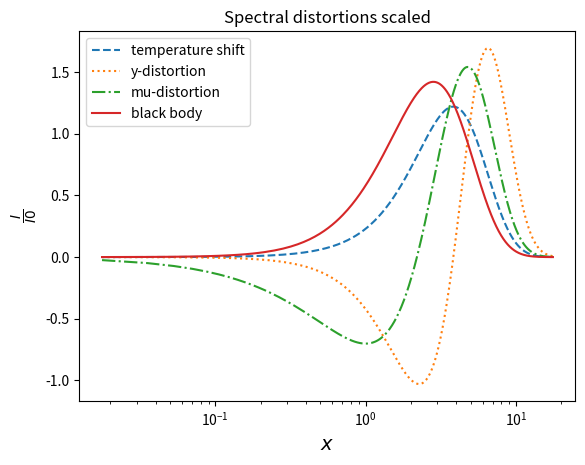
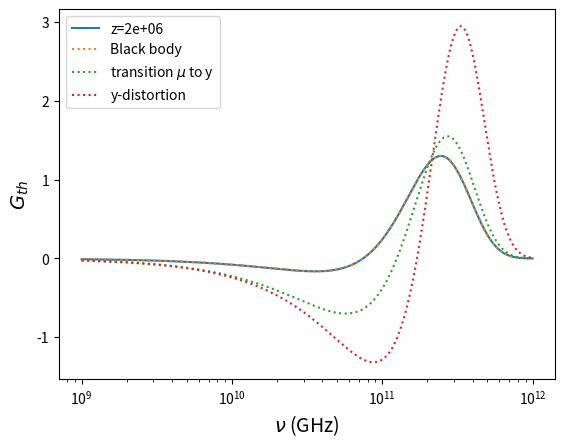
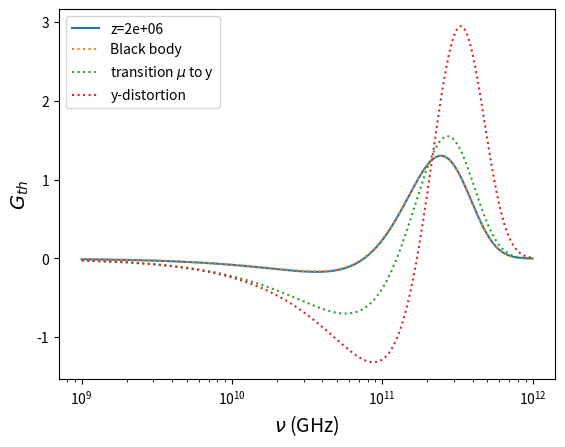
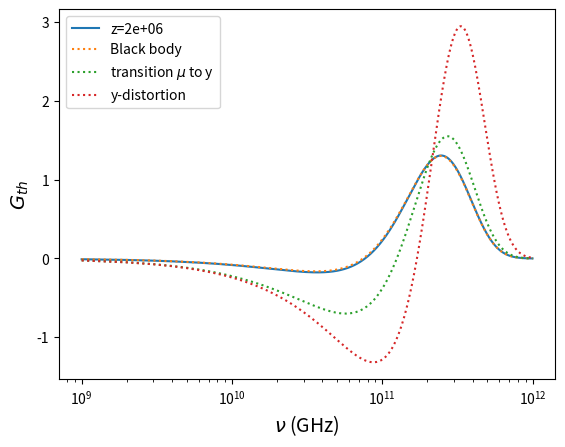
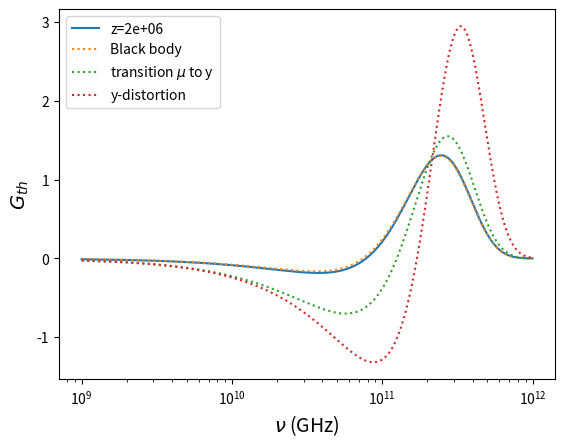
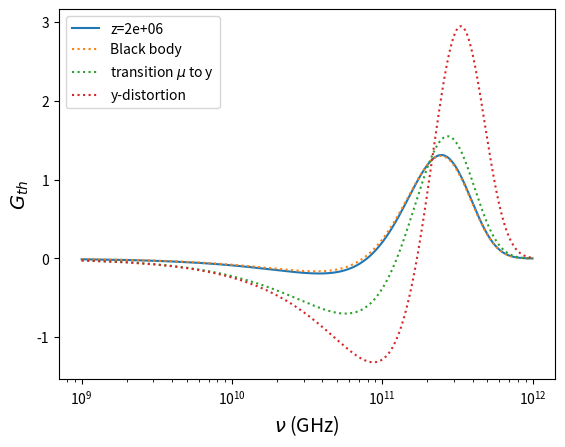
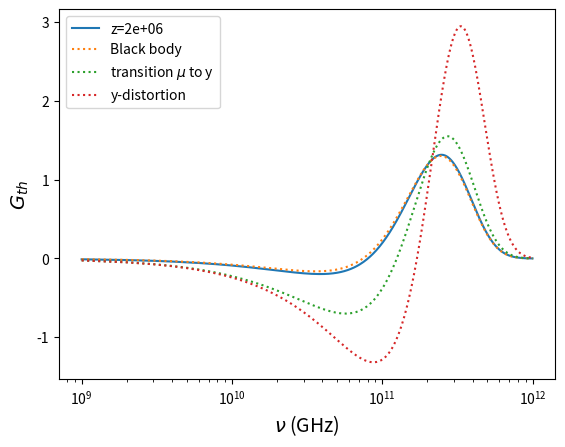
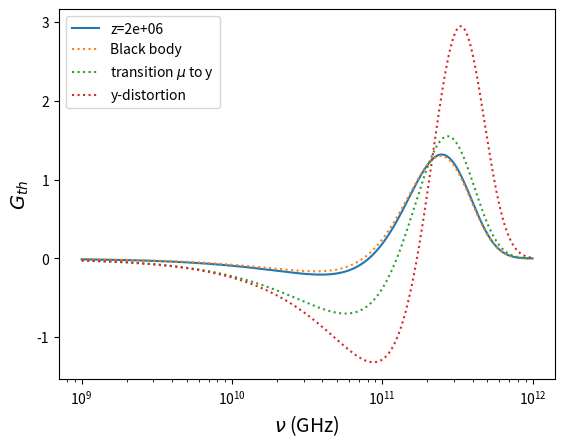
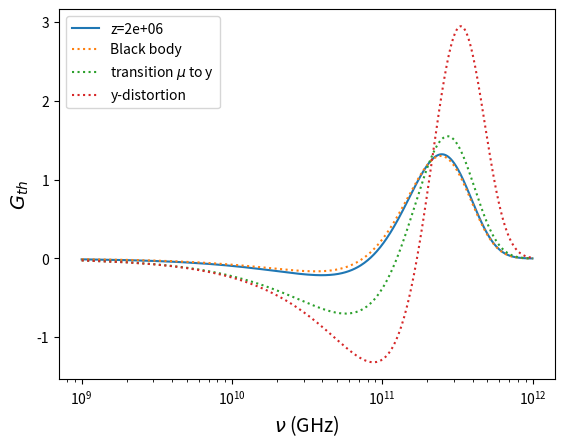
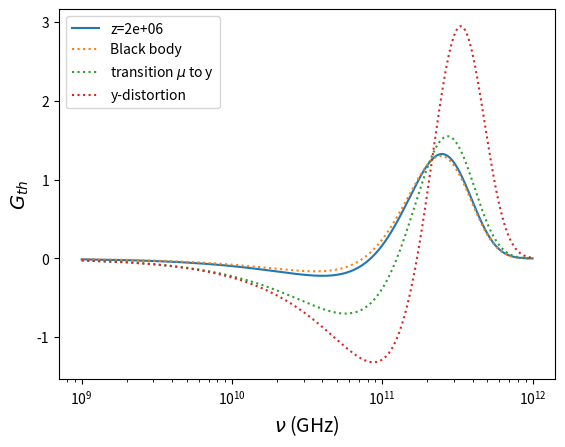
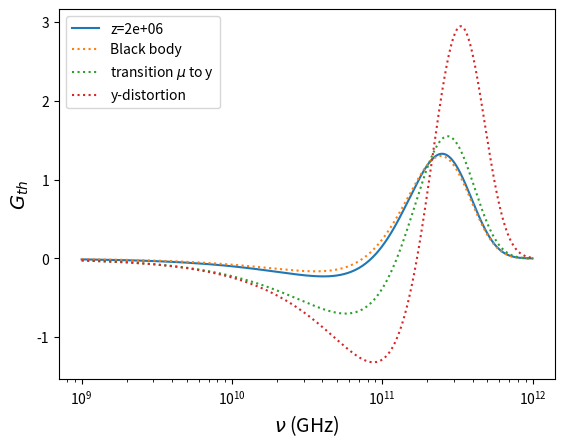
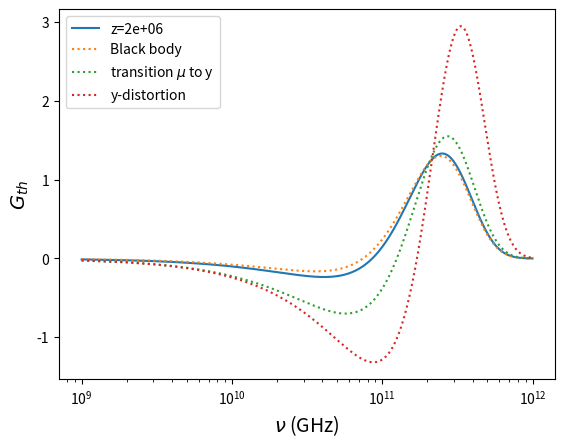
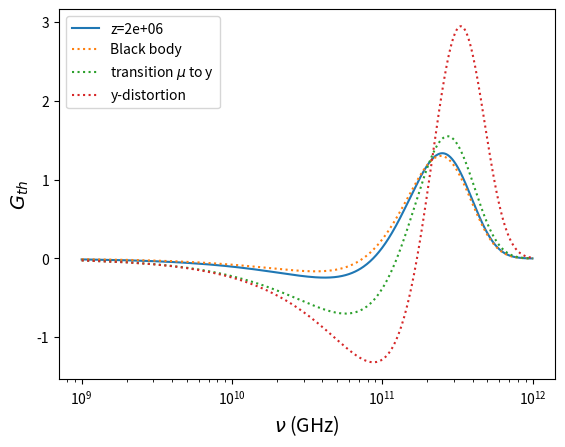
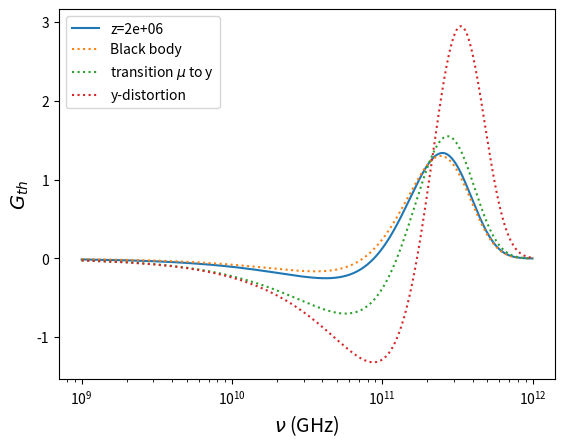
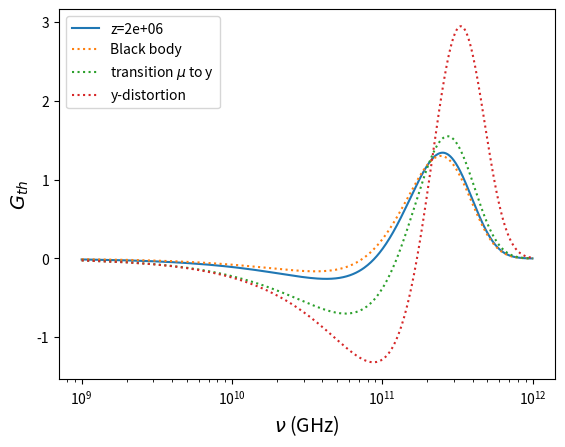
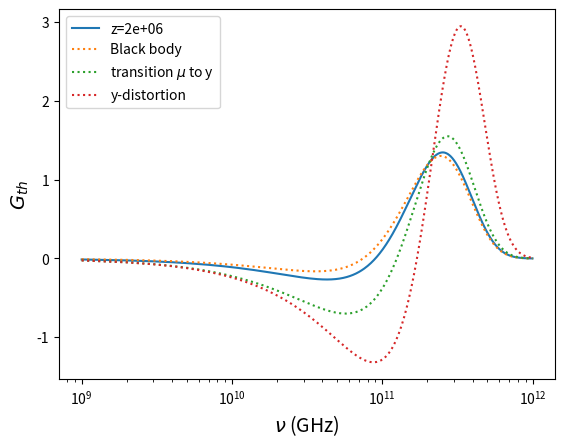

Generate these figures, in order, with matplotlib:
import numpy as np
import matplotlib.pyplot as plt
import pandas as pd

## CONSTANTES##
h = 6.62607015e-34  # Planck constant
c = 299792458  # speed of light
k_B = 1.380649e-23  # Boltzmann constant
T = 2.725  # CMB temperature in Kelvin


def black_body(x):
    return 2*h/c**2 * nu**3/(np.exp(x)-1)


def temp_shift(x):
    return x*np.exp(x)/(np.exp(x)-1)**2


def y_dist(x):
    return temp_shift(x) * (x*(np.exp(x)+1)/(np.exp(x)-1) - 4)


def mu_dist(x):
    return temp_shift(x) * (0.4561 - 1/x)


nu = np.linspace(1, 1000, 1000) * 10**9  # GHz
x = h*nu/(k_B*T)

I_temp = 2*h*nu**3 * temp_shift(x) / c**2
I_y = 2*h*nu**3 * y_dist(x) / c**2
I_mu = 2*h*nu**3 * mu_dist(x) / c**2

I0 = 2*h/c**2 * (k_B*T/h)**3

plt.plot(x, 1/4 * I_temp / I0, linestyle='dashed', label='temperature shift')
plt.plot(x, 1/4 * I_y / I0, linestyle='dotted', label='y-distortion')
plt.plot(x, 1.401 * I_mu / I0, linestyle='dashdot', label='mu-distortion')
plt.plot(x, black_body(x)/I0, linestyle='solid', label='black body')
plt.xscale('log')
plt.xlabel(r'$x$', fontsize=14)
plt.ylabel(r'$\frac{I}{I0}$', fontsize=14)
plt.title('Spectral distortions scaled')
plt.legend()
plt.show()


# Redshift taken into account

def J(z):
    return np.exp(-(z/(2*10**6))**(5/2))


def J_mu(z):
    return 1 - np.exp(-((1+z)/(5.8*10**(-4)))**1.88)


def J_y(z):
    return (1 + ((1+z)/(6*10**4))**2.58)**(-1)


def green_func(nu, z):
    a = 2*h*nu**3 / c**2
    x = h*nu/(k_B*T)
    return a * (1.401 * mu_dist(x)/I0 * J_mu(z)*J(z) + 1/4 * y_dist(x)/I0 * J_y(z) + temp_shift(x)/(4*I0) * (1 - J(z)))


for z in np.linspace(2*10**6, 10**2, 100):
    plt.clf()
    plt.plot(nu, green_func(nu, z), label=f'z={z:.0e}')
    plt.plot(nu, green_func(nu, 2*10**6),
             linestyle='dotted', label=r'Black body')
    plt.plot(nu, green_func(nu, 3*10**5), linestyle='dotted',
             label=r'transition $\mu$ to y')
    plt.plot(nu, green_func(nu, 5*10**3),
             linestyle='dotted', label=r'y-distortion')
    plt.xscale('log')
    plt.xlabel(r'$\nu$ (GHz)', fontsize=14)
    plt.ylabel(r'$G_{th}$', fontsize=14)
    plt.legend()
    plt.pause(0.001)

plt.show()
